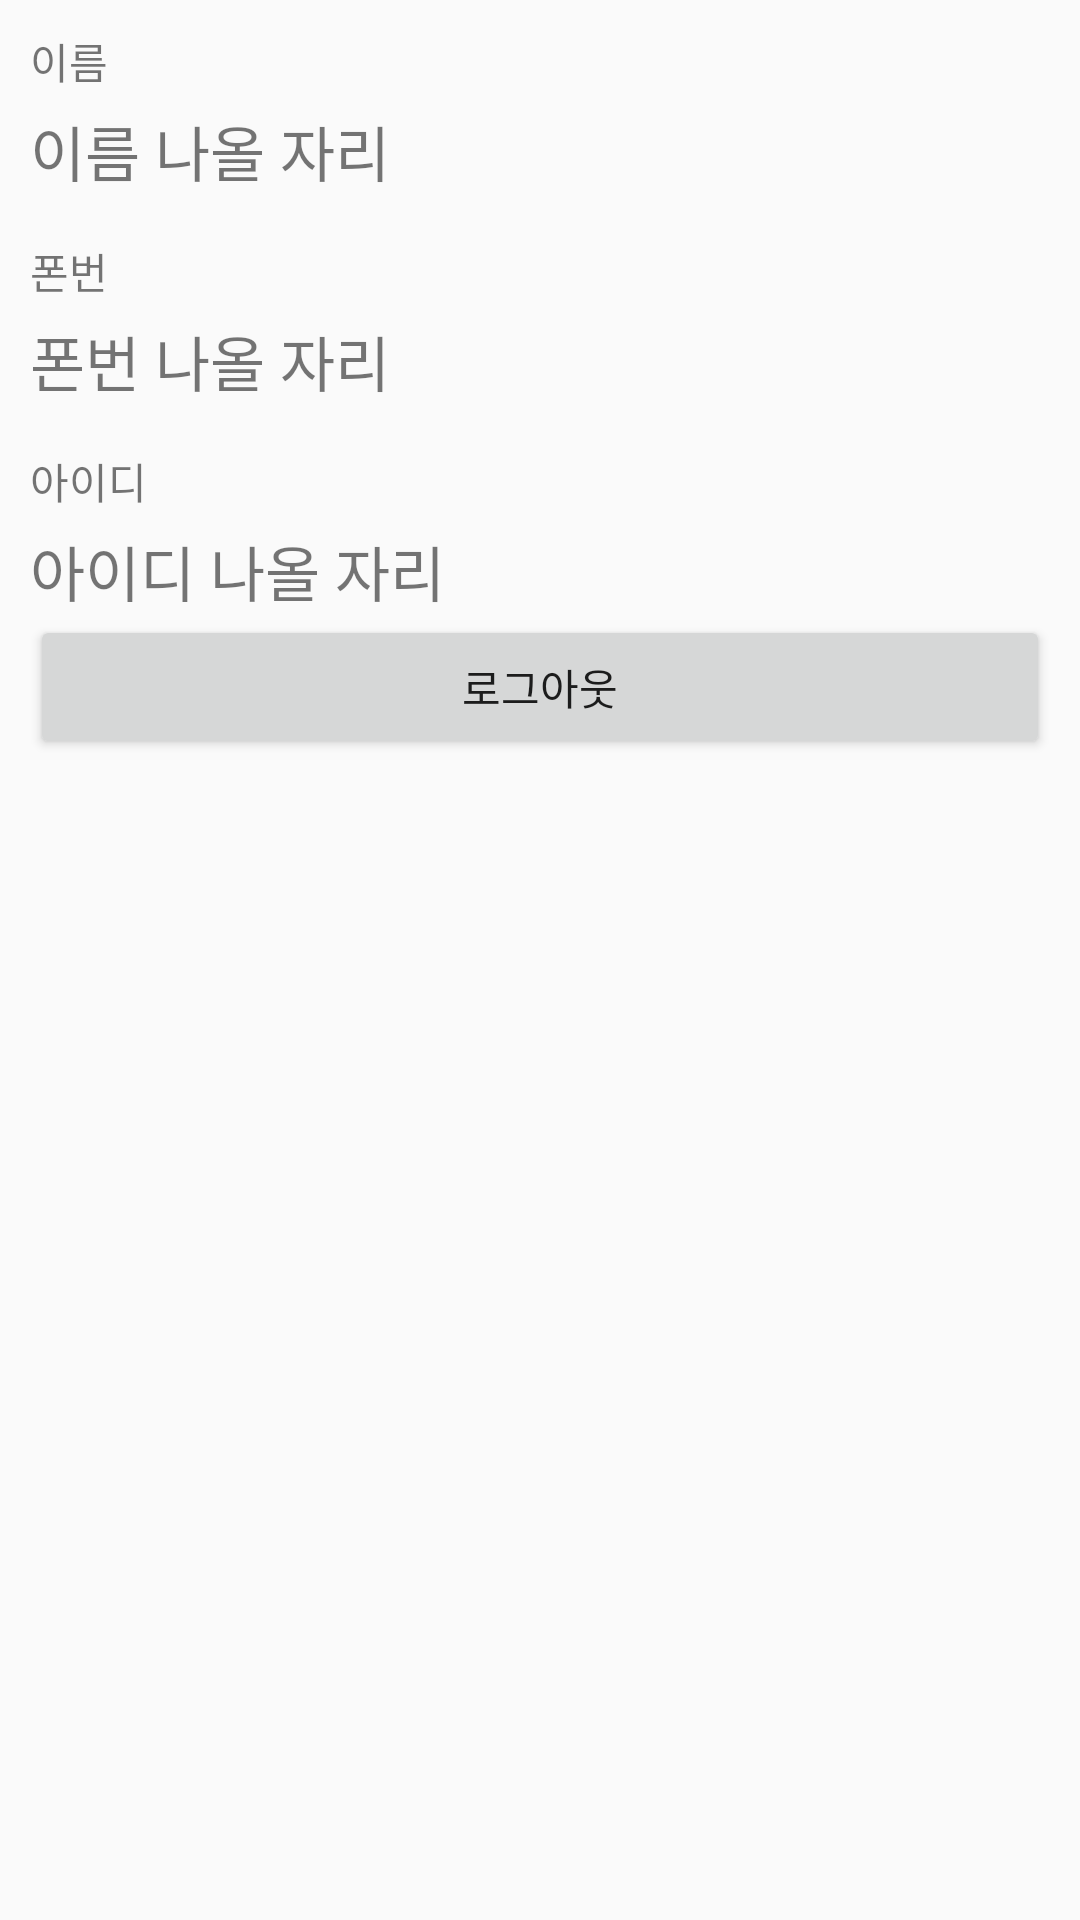

This screen was rendered from an Android layout file. Write that file and the resources it references.
<!-- AndroidManifest.xml: application theme AppTheme -->
<!-- res/layout/activity_main.xml -->
<?xml version="1.0" encoding="utf-8"?>
<LinearLayout xmlns:android="http://schemas.android.com/apk/res/android"
    xmlns:app="http://schemas.android.com/apk/res-auto"
    xmlns:tools="http://schemas.android.com/tools"
    android:layout_width="match_parent"
    android:layout_height="match_parent"
    android:orientation="vertical"
    android:padding="10dp"
    tools:context=".MyProfileActivity">

    <TextView
        android:layout_width="wrap_content"
        android:layout_height="wrap_content"
        android:text="이름" />

    <TextView
        android:id="@+id/nameTxt"
        android:layout_marginTop="5dp"
        android:layout_width="wrap_content"
        android:layout_height="wrap_content"
        android:textSize="20sp"
        android:text="이름 나올 자리" />

    <TextView
        android:layout_width="wrap_content"
        android:layout_height="wrap_content"
        android:layout_marginTop="15dp"
        android:text="폰번" />

    <TextView
        android:id="@+id/phoneTxt"
        android:layout_marginTop="5dp"
        android:layout_width="wrap_content"
        android:layout_height="wrap_content"
        android:textSize="20sp"
        android:text="폰번 나올 자리" />
    <TextView
        android:layout_width="wrap_content"
        android:layout_height="wrap_content"
        android:layout_marginTop="15dp"
        android:text="아이디" />

    <TextView
        android:id="@+id/loginIdTxt"
        android:layout_marginTop="5dp"
        android:layout_width="wrap_content"
        android:layout_height="wrap_content"
        android:textSize="20sp"
        android:text="아이디 나올 자리" />



    <Button
        android:id="@+id/logoutBtn"
        android:text="로그아웃"
        android:layout_width="match_parent"
        android:layout_height="wrap_content" />

</LinearLayout>
<!-- resources referenced by this layout -->
<resources>
  <style name="AppTheme" parent="Theme.AppCompat.Light.DarkActionBar">
          
          <item name="colorPrimary">@color/colorPrimary</item>
          <item name="colorPrimaryDark">@color/colorPrimaryDark</item>
          <item name="colorAccent">@color/colorAccent</item>
      </style>
  <!-- not gathered from this repository: default colours our renderer supplied (Android Studio template values) -->
  <color name="colorPrimary">#FF6200EE</color>
  <color name="colorPrimaryDark">#FF3700B3</color>
  <color name="colorAccent">#FF03DAC5</color>
</resources>
